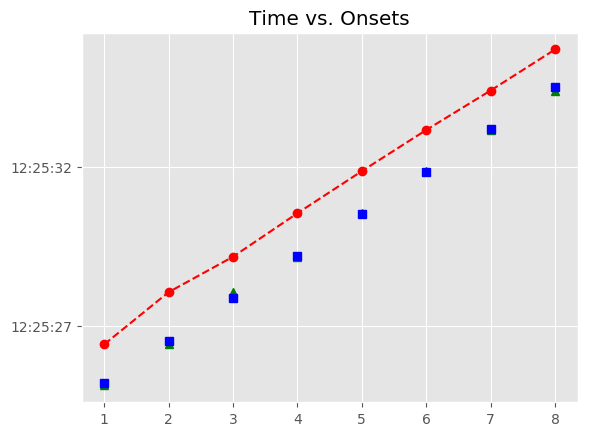

The table this chart was drawn from, first rows:
, Asynchrony, Tap Onset, Test, True Onset, User ID, IOI, Max, Min, Sanitized Tap Onset, Sanitized Asynchrony, Sanitized Mean Asynchrony, Sanitized Std Dev Asynchrony, Mean Asynchrony, Std Dev Asynchrony, Missed Taps, Phase Correction Response
1, 1227, 2018-05-07 12:25:26.410001000, P3H1b1, 2018-05-07 12:25:25.182830000, 407, 0 days 00:00:01.327411000, 2018-05-07 12:25:25.846535500, 2018-05-07 12:25:24.519183000, 2018-05-07 12:25:25.120362000, -62.47, -10.29, 98.63, 1310, 114.8, 0, -37.77
2, 1542, 2018-05-07 12:25:28.051743000, P3H1b1, 2018-05-07 12:25:26.510241000, 407, 0 days 00:00:01.343349000, 2018-05-07 12:25:27.181915500, 2018-05-07 12:25:25.846535500, 2018-05-07 12:25:26.410001000, -100.2, -10.29, 98.63, 1310, 114.8, 0, 298.4
3, 1311, 2018-05-07 12:25:29.164952000, P3H1b1, 2018-05-07 12:25:27.853590000, 407, 0 days 00:00:01.327168000, 2018-05-07 12:25:28.517174000, 2018-05-07 12:25:27.181915500, 2018-05-07 12:25:28.051743000, 198.2, -10.29, 98.63, 1310, 114.8, 0, -214
4, 1352, 2018-05-07 12:25:30.532836000, P3H1b1, 2018-05-07 12:25:29.180758000, 407, 0 days 00:00:01.327294000, 2018-05-07 12:25:29.844405000, 2018-05-07 12:25:28.517174000, 2018-05-07 12:25:29.164952000, -15.81, -10.29, 98.63, 1310, 114.8, 0, 40.59
5, 1347, 2018-05-07 12:25:31.855106000, P3H1b1, 2018-05-07 12:25:30.508052000, 407, 0 days 00:00:01.327205000, 2018-05-07 12:25:31.171654500, 2018-05-07 12:25:29.844405000, 2018-05-07 12:25:30.532836000, 24.78, -10.29, 98.63, 1310, 114.8, 0, -4.935
6, 1313, 2018-05-07 12:25:33.148583000, P3H1b1, 2018-05-07 12:25:31.835257000, 407, 0 days 00:00:01.343478000, 2018-05-07 12:25:32.506996000, 2018-05-07 12:25:31.171654500, 2018-05-07 12:25:31.855106000, 19.85, -10.29, 98.63, 1310, 114.8, 0, -50
7, 1211, 2018-05-07 12:25:34.389523000, P3H1b1, 2018-05-07 12:25:33.178735000, 407, 0 days 00:00:01.327252000, 2018-05-07 12:25:33.842361000, 2018-05-07 12:25:32.506996000, 2018-05-07 12:25:33.148583000, -30.15, -10.29, 98.63, 1310, 114.8, 0, -86.31
8, 1173, 2018-05-07 12:25:35.678810000, P3H1b1, 2018-05-07 12:25:34.505987000, 407, 0 days 00:00:01.327185000, 2018-05-07 12:25:35.169579500, 2018-05-07 12:25:33.842361000, 2018-05-07 12:25:34.389523000, -116.5, -10.29, 98.63, 1310, 114.8, 0, 
